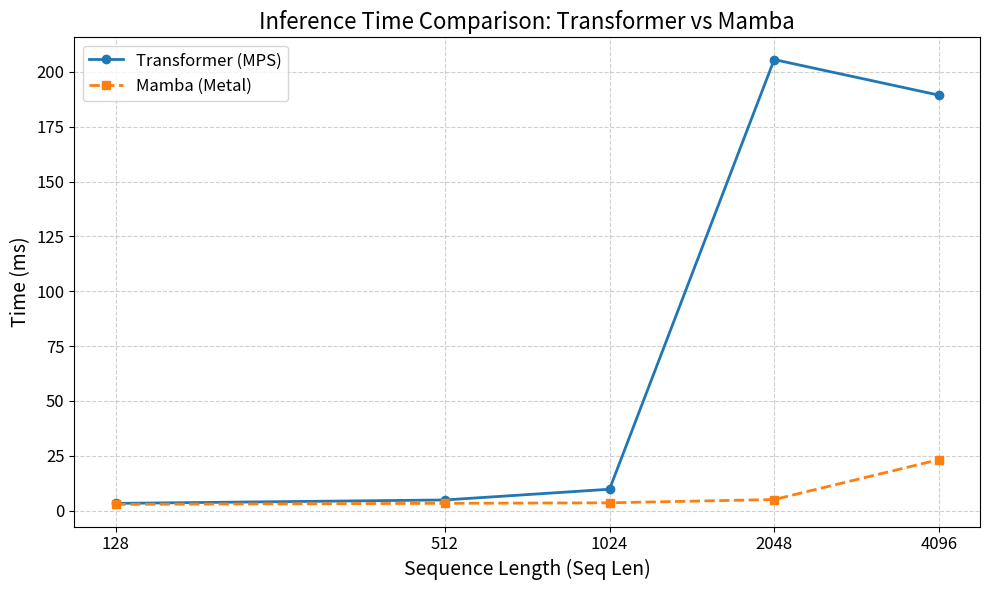

Write Python code to recreate this figure.
import matplotlib.pyplot as plt
import pandas as pd
import numpy as np

# 1. Prepare the data
data = {
    'Seq_Len': [128, 512, 1024, 2048, 4096],
    'Transformer_Time_ms': [3.32, 4.88, 9.77, 205.62, 189.41],
    'Mamba_Time_ms': [2.89, 3.35, 3.58, 5.08, 23.25]
}
df = pd.DataFrame(data)

# 2. Set up the figure
plt.figure(figsize=(10, 6))

# 3. Plot Transformer data (MPS)
plt.plot(
    df['Seq_Len'],
    df['Transformer_Time_ms'],
    label='Transformer (MPS)',
    marker='o',
    linestyle='-',
    color='tab:blue',
    linewidth=2
)

# 4. Plot Mamba data (Metal)
plt.plot(
    df['Seq_Len'],
    df['Mamba_Time_ms'],
    label='Mamba (Metal)',
    marker='s', # Use square marker
    linestyle='--', # Use dashed line
    color='tab:orange',
    linewidth=2
)

# 5. Set up axes and title
# Key setting: Use logarithmic scale for the X-axis (Sequence Length)
plt.xscale('log', base=2) 

# For Y-axis, we use a linear scale to clearly show the huge jump at 2048.
# To emphasize the relative difference (and suppress the extreme jump), 
# uncomment the line below to use a logarithmic Y-axis scale:
# plt.yscale('log') 

plt.title('Inference Time Comparison: Transformer vs Mamba', fontsize=16)
plt.xlabel('Sequence Length (Seq Len)', fontsize=14)
plt.ylabel('Time (ms)', fontsize=14)

# Ensure X-axis ticks only show the data points (128, 512, 1024, etc.)
plt.xticks(df['Seq_Len'], labels=[str(s) for s in df['Seq_Len']], fontsize=12)
plt.yticks(fontsize=12)

# Add grid lines for readability
plt.grid(True, which="both", ls="--", alpha=0.6)

# 6. Add the legend
plt.legend(fontsize=12)

# 7. Display the plot
plt.tight_layout()
plt.show()